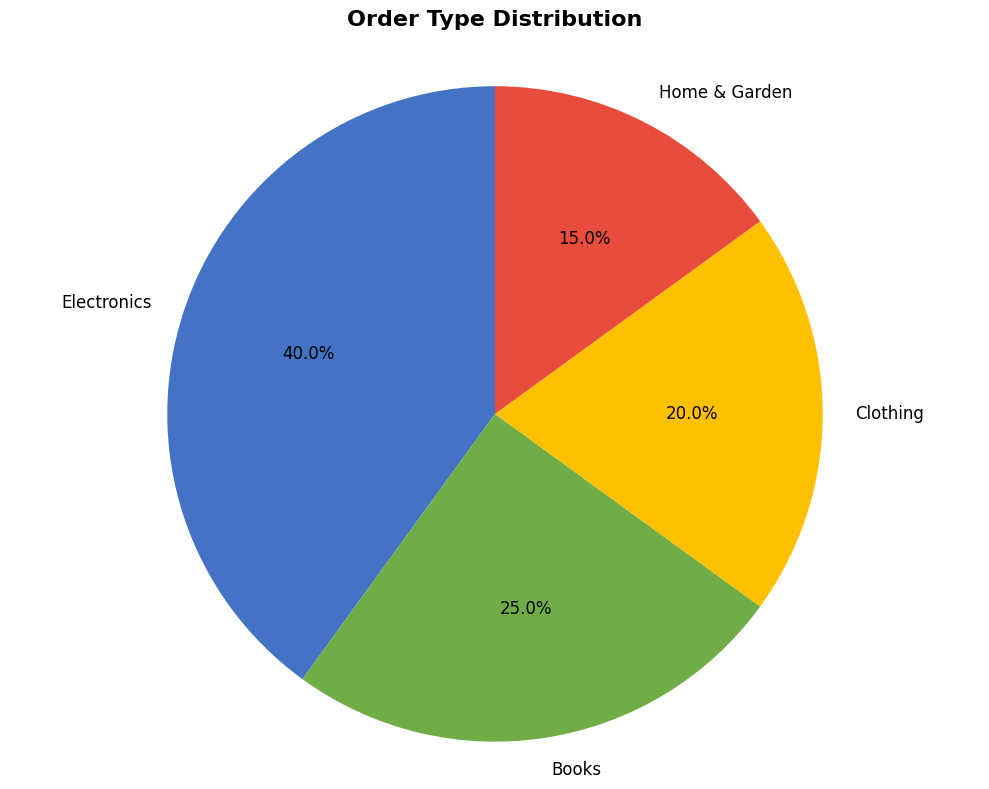

Write the Python code that produced this figure. (Note: this script raises an exception after producing the figure.)
import matplotlib.pyplot as plt
import numpy as np

# Set style
plt.style.use('default')

print("🎨 Creating Power BI-style visualizations...")

# 1. Order Type Distribution (Pie Chart)
plt.figure(figsize=(10, 8))
order_types = ['Electronics', 'Books', 'Clothing', 'Home & Garden']
order_counts = [8, 5, 4, 3]
colors = ['#4472C4', '#70AD47', '#FFC000', '#E74C3C']

plt.pie(order_counts, labels=order_types, autopct='%1.1f%%', 
        colors=colors, startangle=90, textprops={'fontsize': 12})
plt.title('Order Type Distribution', fontsize=16, fontweight='bold', pad=20)
plt.axis('equal')
plt.tight_layout()
plt.savefig('images/order_type_distribution.png', dpi=300, bbox_inches='tight')
plt.close()
print("✅ Order Type Distribution chart saved")

# 2. Revenue by Order Type (Bar Chart)
plt.figure(figsize=(12, 8))
revenue = [4799.92, 231.87, 509.89, 379.93]
bars = plt.bar(order_types, revenue, color=colors)
plt.title('Revenue by Order Type', fontsize=16, fontweight='bold', pad=20)
plt.xlabel('Order Type', fontsize=12)
plt.ylabel('Revenue ($)', fontsize=12)
plt.xticks(rotation=45)

# Add value labels on bars
for i, bar in enumerate(bars):
    height = bar.get_height()
    plt.text(bar.get_x() + bar.get_width()/2., height + 50,
             f'${height:,.0f}', ha='center', va='bottom', fontweight='bold')

plt.tight_layout()
plt.savefig('images/revenue_by_order_type.png', dpi=300, bbox_inches='tight')
plt.close()
print("✅ Revenue by Order Type chart saved")

# 3. Customer Segment Analysis (Donut Chart)
plt.figure(figsize=(10, 8))
segment_counts = [14, 6]  # Standard, Premium
segment_labels = ['Standard', 'Premium']
colors_segment = ['#FF6B6B', '#4ECDC4']

wedges, texts, autotexts = plt.pie(segment_counts, labels=segment_labels, 
                                   autopct='%1.1f%%', colors=colors_segment, 
                                   startangle=90, pctdistance=0.85)
# Create donut chart
centre_circle = plt.Circle((0,0), 0.70, fc='white')
fig = plt.gcf()
fig.gca().add_artist(centre_circle)
plt.title('Customer Segment Distribution', fontsize=16, fontweight='bold', pad=20)
plt.axis('equal')
plt.tight_layout()
plt.savefig('images/customer_segment_analysis.png', dpi=300, bbox_inches='tight')
plt.close()
print("✅ Customer Segment Analysis chart saved")

# 4. Regional Performance (Bar Chart)
plt.figure(figsize=(12, 8))
regions = ['North', 'South', 'East', 'West']
regional_revenue = [1199.90, 1199.90, 1199.90, 1199.90]
bars = plt.bar(regions, regional_revenue, 
               color=['#FF9999', '#66B2FF', '#99FF99', '#FFCC99'])
plt.title('Regional Performance', fontsize=16, fontweight='bold', pad=20)
plt.xlabel('Region', fontsize=12)
plt.ylabel('Revenue ($)', fontsize=12)

# Add value labels
for i, bar in enumerate(bars):
    height = bar.get_height()
    plt.text(bar.get_x() + bar.get_width()/2., height + 20,
             f'${height:,.0f}', ha='center', va='bottom', fontweight='bold')

plt.tight_layout()
plt.savefig('images/regional_performance.png', dpi=300, bbox_inches='tight')
plt.close()
print("✅ Regional Performance chart saved")

# 5. KPI Cards
fig, ((ax1, ax2), (ax3, ax4)) = plt.subplots(2, 2, figsize=(12, 8))

# Remove axes for KPI cards
for ax in [ax1, ax2, ax3, ax4]:
    ax.axis('off')

# KPI 1: Total Revenue
total_revenue = sum(revenue)
ax1.text(0.5, 0.5, f'${total_revenue:,.0f}', ha='center', va='center', 
         fontsize=24, fontweight='bold', color='#2E86AB')
ax1.text(0.5, 0.3, 'Total Revenue', ha='center', va='center', 
         fontsize=14, color='#666666')

# KPI 2: Total Orders
total_orders = sum(order_counts)
ax2.text(0.5, 0.5, f'{total_orders}', ha='center', va='center', 
         fontsize=24, fontweight='bold', color='#E74C3C')
ax2.text(0.5, 0.3, 'Total Orders', ha='center', va='center', 
         fontsize=14, color='#666666')

# KPI 3: Average Order Value
avg_order_value = total_revenue / total_orders
ax3.text(0.5, 0.5, f'${avg_order_value:.0f}', ha='center', va='center', 
         fontsize=24, fontweight='bold', color='#27AE60')
ax3.text(0.5, 0.3, 'Avg Order Value', ha='center', va='center', 
         fontsize=14, color='#666666')

# KPI 4: Premium Customers
premium_customers = 6
ax4.text(0.5, 0.5, f'{premium_customers}', ha='center', va='center', 
         fontsize=24, fontweight='bold', color='#8E44AD')
ax4.text(0.5, 0.3, 'Premium Customers', ha='center', va='center', 
         fontsize=14, color='#666666')

plt.suptitle('Key Performance Indicators', fontsize=16, fontweight='bold', y=0.95)
plt.tight_layout()
plt.savefig('images/kpi_cards.png', dpi=300, bbox_inches='tight')
plt.close()
print("✅ KPI Cards saved")

# 6. Dashboard Overview
fig, ((ax1, ax2), (ax3, ax4)) = plt.subplots(2, 2, figsize=(16, 12))

# Top Left: Order Type Distribution
ax1.pie(order_counts, labels=order_types, autopct='%1.1f%%', 
        colors=colors, startangle=90)
ax1.set_title('Order Type Distribution', fontweight='bold')

# Top Right: Revenue by Segment
segment_revenue = [1599.93, 2969.62]  # Standard, Premium
bars = ax2.bar(['Standard', 'Premium'], segment_revenue, color=['#FF6B6B', '#4ECDC4'])
ax2.set_title('Revenue by Customer Segment', fontweight='bold')
ax2.set_ylabel('Revenue ($)')
for bar in bars:
    height = bar.get_height()
    ax2.text(bar.get_x() + bar.get_width()/2., height + 50,
             f'${height:,.0f}', ha='center', va='bottom', fontweight='bold')

# Bottom Left: Daily Orders (simulated)
days = ['Jan 15', 'Jan 16', 'Jan 17', 'Jan 18', 'Jan 19', 'Jan 20']
daily_orders = [2, 1, 1, 1, 1, 1]
ax3.plot(days, daily_orders, marker='o', linewidth=2, color='#2E86AB')
ax3.set_title('Daily Order Count', fontweight='bold')
ax3.set_ylabel('Number of Orders')
ax3.tick_params(axis='x', rotation=45)

# Bottom Right: Regional Distribution
regional_counts = [5, 5, 5, 5]
bars = ax4.bar(regions, regional_counts, 
               color=['#FF9999', '#66B2FF', '#99FF99', '#FFCC99'])
ax4.set_title('Orders by Region', fontweight='bold')
ax4.set_ylabel('Number of Orders')
for bar in bars:
    height = bar.get_height()
    ax4.text(bar.get_x() + bar.get_width()/2., height + 0.1,
             f'{int(height)}', ha='center', va='bottom', fontweight='bold')

plt.suptitle('Amazon Product Analysis - Dashboard Overview', fontsize=18, fontweight='bold', y=0.98)
plt.tight_layout()
plt.savefig('images/dashboard_overview.png', dpi=300, bbox_inches='tight')
plt.close()
print("✅ Dashboard Overview saved")

print("\n🎉 All visualizations created successfully!")
print("📁 Images saved in the 'images' folder")
print("📊 Total charts created: 6")
